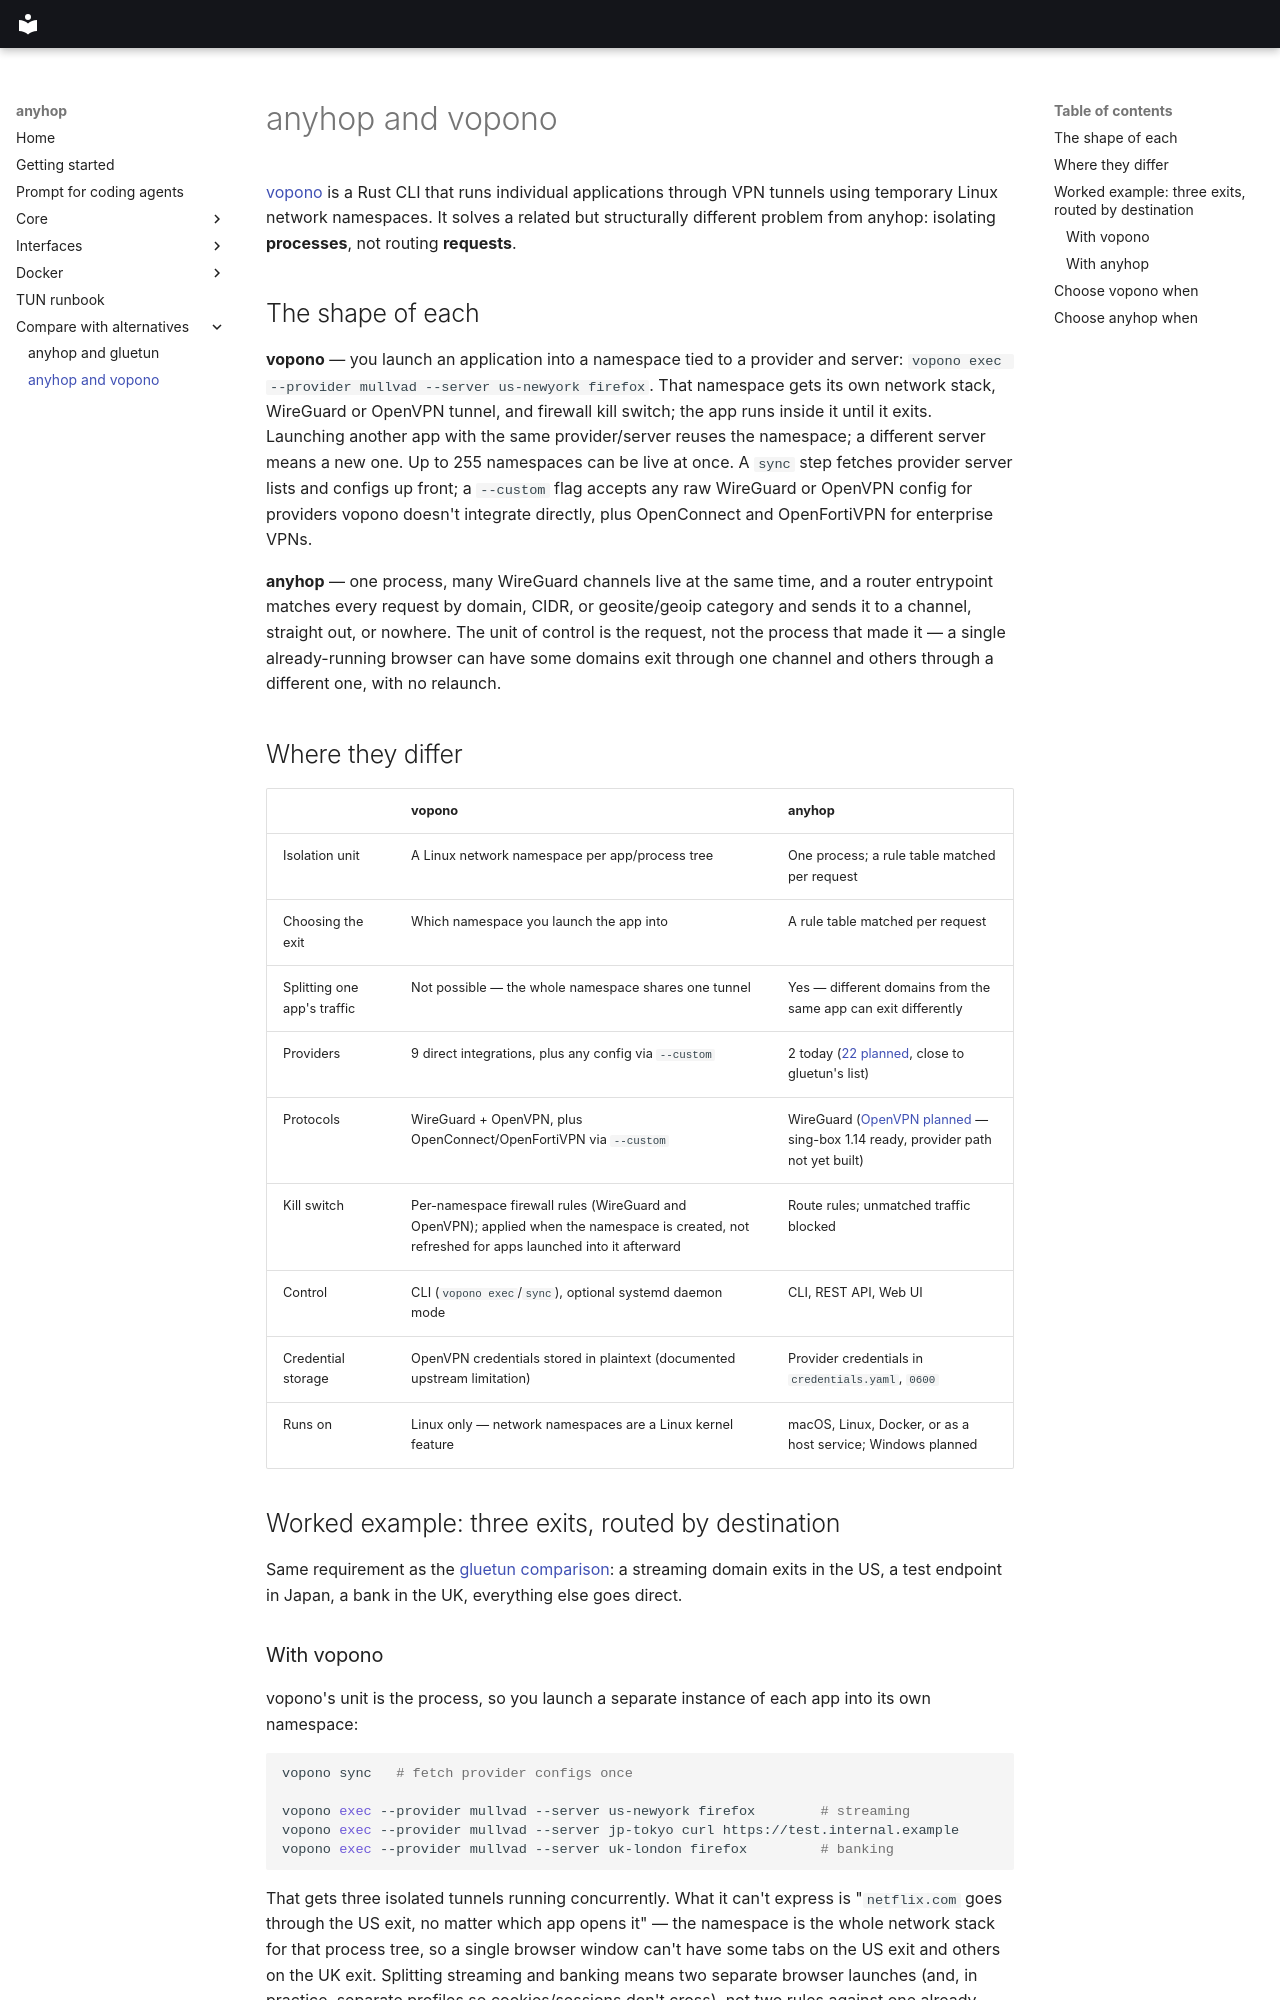

repository: anyhop/anyhop · page: vopono-comparison/index.html · generator: mkdocs

# anyhop and vopono

[vopono](https://github.com/jamesmcm/vopono) is a Rust CLI that runs individual
applications through VPN tunnels using temporary Linux network namespaces. It
solves a related but structurally different problem from anyhop: isolating
**processes**, not routing **requests**.

## The shape of each

**vopono** — you launch an application into a namespace tied to a provider and
server: `vopono exec --provider mullvad --server us-newyork firefox`. That
namespace gets its own network stack, WireGuard or OpenVPN tunnel, and firewall
kill switch; the app runs inside it until it exits. Launching another app with
the same provider/server reuses the namespace; a different server means a new
one. Up to 255 namespaces can be live at once. A `sync` step fetches provider
server lists and configs up front; a `--custom` flag accepts any raw WireGuard
or OpenVPN config for providers vopono doesn't integrate directly, plus
OpenConnect and OpenFortiVPN for enterprise VPNs.

**anyhop** — one process, many WireGuard channels live at the same time, and a
router entrypoint matches every request by domain, CIDR, or geosite/geoip
category and sends it to a channel, straight out, or nowhere. The unit of
control is the request, not the process that made it — a single already-running
browser can have some domains exit through one channel and others through a
different one, with no relaunch.

## Where they differ

|                             | vopono                                                                                                                                         | anyhop                                                                           |
| --------------------------- | ---------------------------------------------------------------------------------------------------------------------------------------------- | ------------------------------------------------------------------------------ |
| Isolation unit              | A Linux network namespace per app/process tree                                                                                                 | One process; a rule table matched per request                                  |
| Choosing the exit           | Which namespace you launch the app into                                                                                                        | A rule table matched per request                                               |
| Splitting one app's traffic | Not possible — the whole namespace shares one tunnel                                                                                           | Yes — different domains from the same app can exit differently                 |
| Providers                   | 9 direct integrations, plus any config via `--custom`                                                                                          | 2 today ([22 planned](vpn-provider-research.md), close to gluetun's list)      |
| Protocols                   | WireGuard + OpenVPN, plus OpenConnect/OpenFortiVPN via `--custom`                                                                              | WireGuard ([OpenVPN planned](vpn-provider-research.md) — sing-box 1.14 ready, provider path not yet built) |
| Kill switch                 | Per-namespace firewall rules (WireGuard and OpenVPN); applied when the namespace is created, not refreshed for apps launched into it afterward | Route rules; unmatched traffic blocked                                         |
| Control                     | CLI (`vopono exec`/`sync`), optional systemd daemon mode                                                                                       | CLI, REST API, Web UI                                                          |
| Credential storage          | OpenVPN credentials stored in plaintext (documented upstream limitation)                                                                       | Provider credentials in `credentials.yaml`, `0600`                             |
| Runs on                     | Linux only — network namespaces are a Linux kernel feature                                                                                     | macOS, Linux, Docker, or as a host service; Windows planned                    |

## Worked example: three exits, routed by destination

Same requirement as the [gluetun comparison](gluetun-comparison.md): a
streaming domain exits in the US, a test endpoint in Japan, a bank in the UK,
everything else goes direct.
